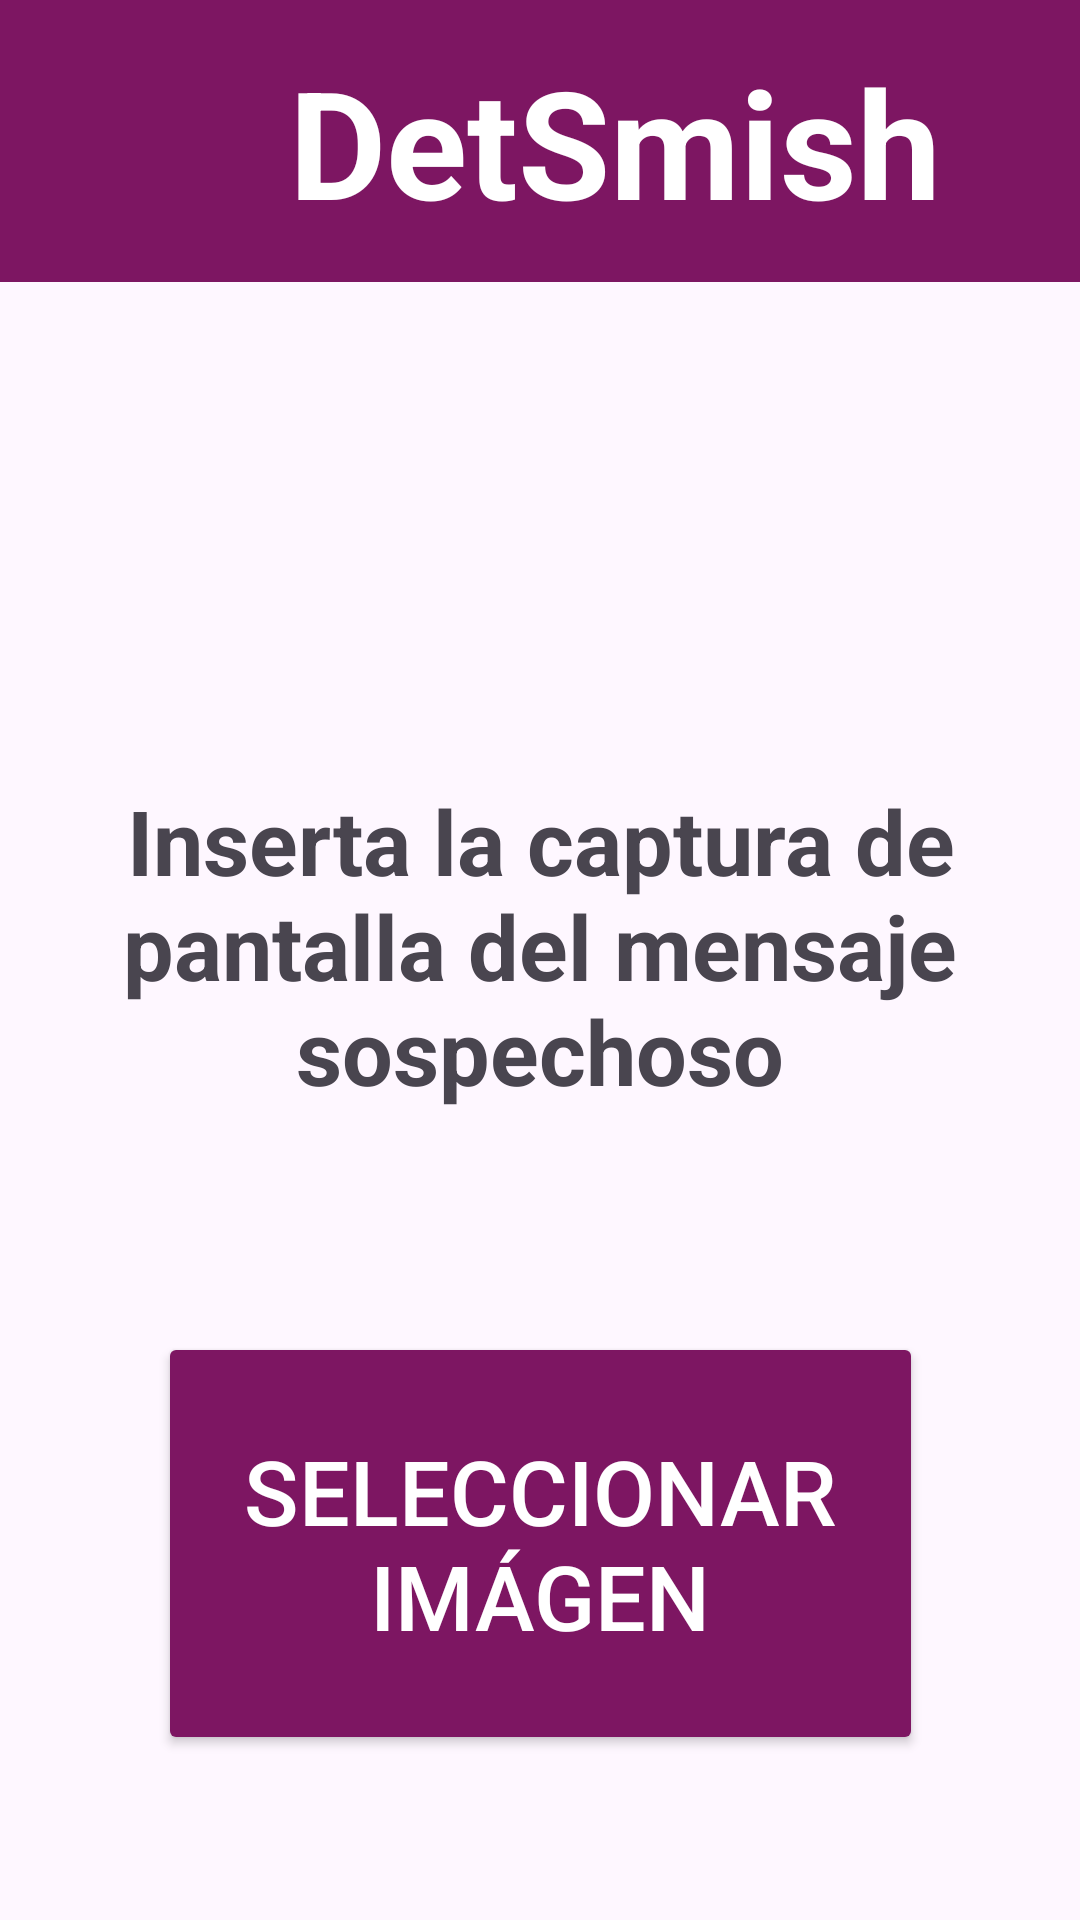

Reconstruct the res/layout file that produces this screen, plus the resources it refers to.
<!-- AndroidManifest.xml: application theme Theme.Cargar_imagen -->
<!-- res/layout/fragment_seleccion_imagen.xml -->
<?xml version="1.0" encoding="utf-8"?>
<androidx.constraintlayout.widget.ConstraintLayout xmlns:android="http://schemas.android.com/apk/res/android"
    xmlns:app="http://schemas.android.com/apk/res-auto"
    xmlns:tools="http://schemas.android.com/tools"
    android:id="@+id/layoutSeleccionImagen"
    android:layout_width="match_parent"
    android:layout_height="match_parent"
    >

    <LinearLayout
        android:id="@+id/topBar"
        android:layout_width="445dp"
        android:layout_height="94dp"
        android:background="#7d1662"
        android:gravity="center_vertical"
        android:orientation="horizontal"
        app:layout_constraintEnd_toEndOf="parent"
        app:layout_constraintHorizontal_bias="0.166"
        app:layout_constraintStart_toStartOf="parent"
        app:layout_constraintTop_toTopOf="parent">


        <ImageView
            android:id="@+id/logo"
            android:layout_width="50sp"
            android:layout_height="50sp"
            android:layout_marginStart="50sp"
            android:src="@drawable/bug" />

        <TextView
            android:id="@+id/titleText"
            android:layout_width="wrap_content"
            android:layout_height="wrap_content"
            android:layout_gravity="center"
            android:layout_marginStart="10dp"
            android:text="DetSmish"
            android:textStyle="bold"
            android:textColor="#FFFFFF"
            android:textSize="50sp" />

    </LinearLayout>

    <TextView
        android:id="@+id/textoInstruccion"
        android:layout_width="301dp"
        android:layout_height="129dp"
        android:layout_marginTop="260dp"
        android:text="Inserta la captura de pantalla del mensaje sospechoso"
        android:textSize="30sp"
        android:textAlignment="center"
        app:layout_constraintEnd_toEndOf="parent"
        app:layout_constraintStart_toStartOf="parent"
        app:layout_constraintTop_toTopOf="parent"

        android:textStyle="bold"/>

    <Button
        android:id="@+id/botonCargarImagen"
        android:layout_width="255dp"
        android:layout_height="141dp"
        android:backgroundTint="#7d1662"
        android:text="SELECCIONAR IMÁGEN"
        android:textColor="@android:color/white"
        android:textSize="30sp"
        app:layout_constraintBottom_toBottomOf="parent"
        app:layout_constraintEnd_toEndOf="parent"
        app:layout_constraintStart_toStartOf="parent"
        app:layout_constraintTop_toBottomOf="@id/textoInstruccion" />


</androidx.constraintlayout.widget.ConstraintLayout>
<!-- resources referenced by this layout -->
<resources>
  <!-- drawable bug: png bitmap (mipmap-hdpi, 12451 bytes) -->
  <style name="Theme.Cargar_imagen" parent="Base.Theme.Cargar_imagen" />
  <style name="Base.Theme.Cargar_imagen" parent="Theme.Material3.DayNight.NoActionBar">
          
          
      </style>
</resources>
